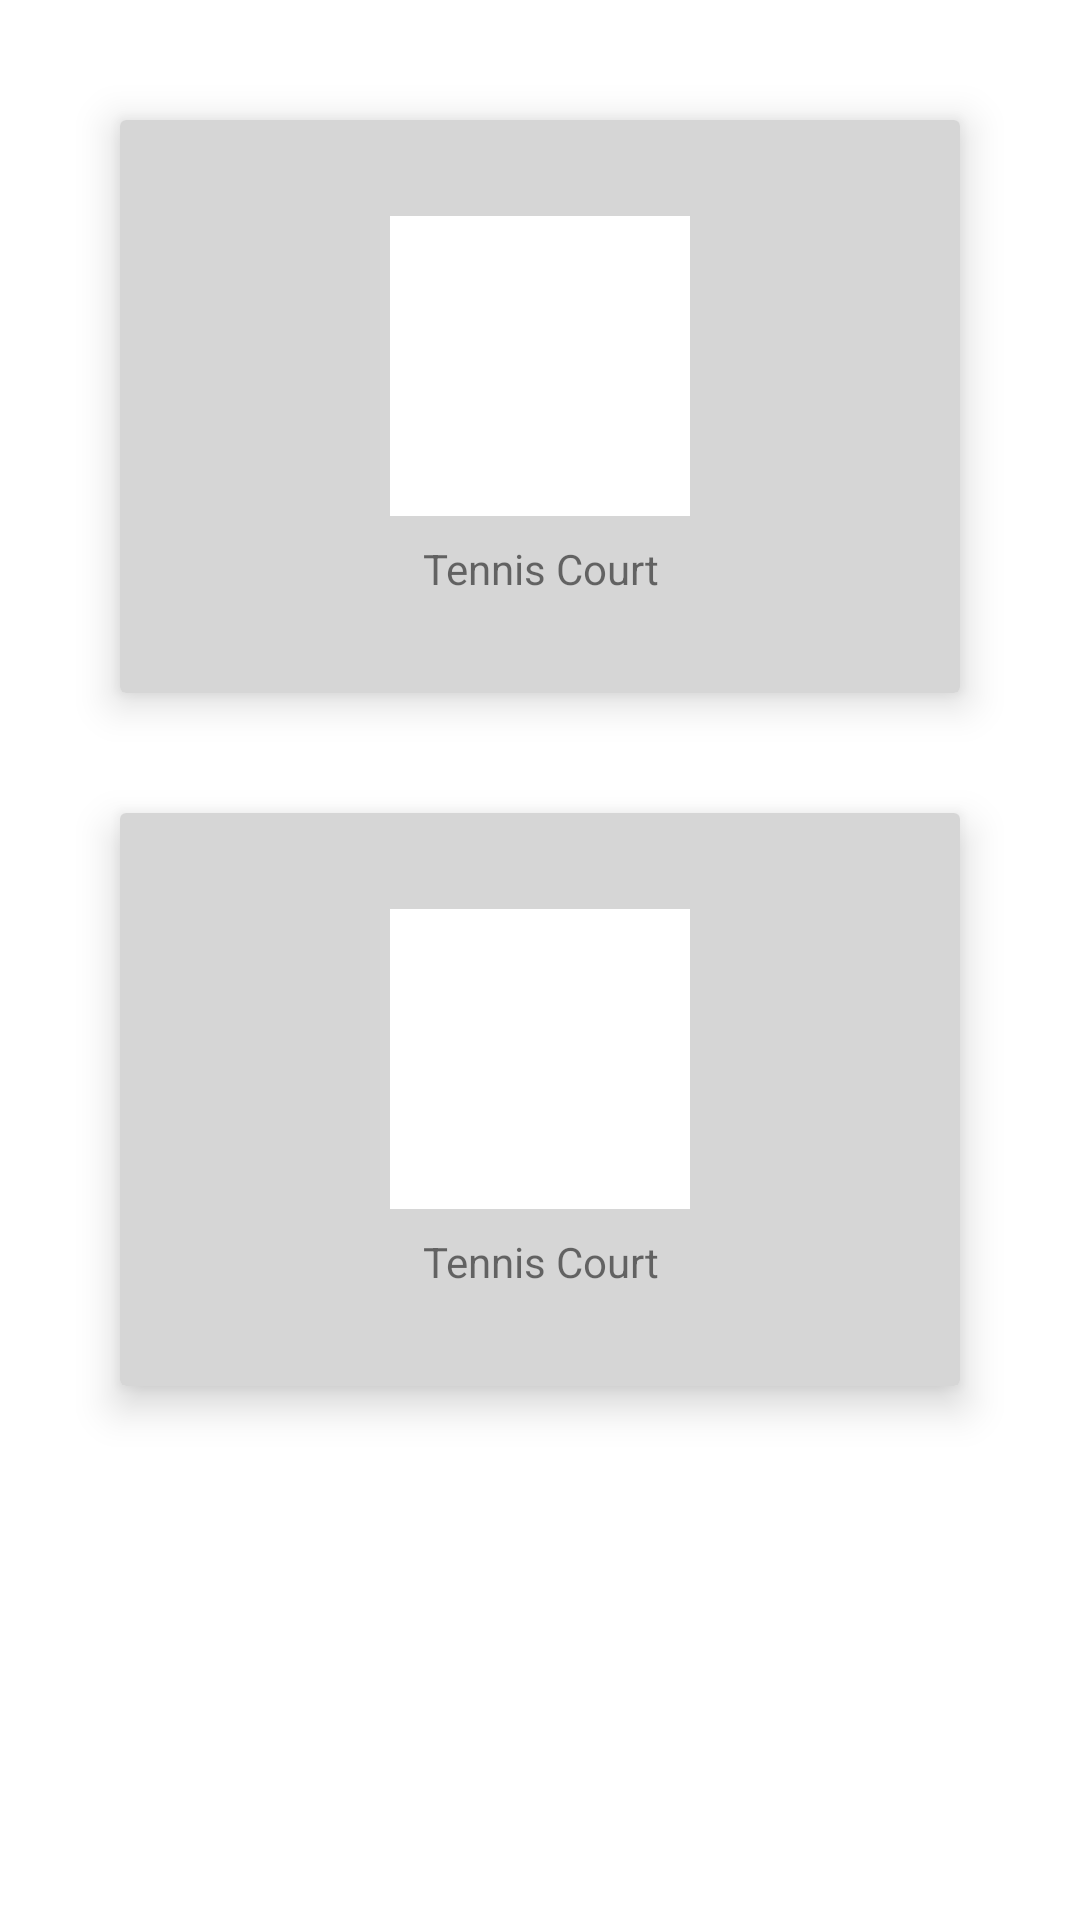

Android layout source for this screen:
<!-- AndroidManifest.xml: activity theme Theme.AddaBooking -->
<!-- res/layout/activity_main.xml -->
<?xml version="1.0" encoding="utf-8"?>
<androidx.constraintlayout.widget.ConstraintLayout xmlns:android="http://schemas.android.com/apk/res/android"
    xmlns:app="http://schemas.android.com/apk/res-auto"
    xmlns:tools="http://schemas.android.com/tools"
    android:layout_width="match_parent"
    android:layout_height="match_parent"
    tools:context=".ui.MainActivity">


    <include
        android:id="@+id/clubhouse_card"
        layout="@layout/facility_card"
        android:layout_width="match_parent"
        android:layout_height="wrap_content"
        android:layout_marginStart="40dp"
        android:layout_marginTop="40dp"
        android:layout_marginEnd="40dp"
        app:layout_constraintBottom_toTopOf="@id/tennis_card"
        app:layout_constraintStart_toStartOf="parent"
        app:layout_constraintTop_toTopOf="parent" />

    <include
        android:id="@+id/tennis_card"
        layout="@layout/facility_card"
        android:layout_width="match_parent"
        android:layout_height="wrap_content"
        android:layout_marginStart="40dp"
        android:layout_marginTop="40dp"
        android:layout_marginEnd="40dp"
        app:layout_constraintStart_toStartOf="parent"
        app:layout_constraintTop_toBottomOf="@id/clubhouse_card" />

</androidx.constraintlayout.widget.ConstraintLayout>
<!-- res/layout/facility_card.xml (included above) -->
<?xml version="1.0" encoding="utf-8"?>
<androidx.cardview.widget.CardView xmlns:android="http://schemas.android.com/apk/res/android"
    xmlns:app="http://schemas.android.com/apk/res-auto"
    xmlns:tools="http://schemas.android.com/tools"
    android:id="@+id/parent"
    android:layout_width="match_parent"
    android:layout_height="wrap_content"
    android:layout_marginTop="1dp"
    android:clickable="true"
    android:focusable="true"
    app:cardElevation="8dp">

    <androidx.constraintlayout.widget.ConstraintLayout
        android:id="@+id/container"
        android:layout_width="match_parent"
        android:layout_height="match_parent"
        android:background="#D6D6D6"
        android:clickable="true"
        android:focusable="true">

        <com.google.android.material.imageview.ShapeableImageView
            android:id="@+id/image"
            android:layout_width="100dp"
            android:layout_height="100dp"
            android:layout_marginTop="32dp"
            android:background="@color/white"
            android:scaleType="fitXY"
            android:src="@drawable/ic_tennis"
            app:layout_constraintEnd_toEndOf="parent"
            app:layout_constraintStart_toStartOf="parent"
            app:layout_constraintTop_toTopOf="parent"
            app:shapeAppearanceOverlay="@style/circularImageView" />

        <TextView
            android:layout_width="wrap_content"
            android:layout_height="wrap_content"
            android:id="@+id/facility_name"
            android:layout_marginTop="8dp"
            android:layout_marginBottom="32dp"
            android:textAlignment="center"
            app:layout_constraintBottom_toBottomOf="parent"
            app:layout_constraintEnd_toEndOf="parent"
            app:layout_constraintStart_toStartOf="parent"
            app:layout_constraintTop_toBottomOf="@id/image"
            android:text="@string/tennis_court"/>

    </androidx.constraintlayout.widget.ConstraintLayout>

</androidx.cardview.widget.CardView>
<!-- resources referenced by this layout -->
<resources>
  <string name="tennis_court">Tennis Court</string>
  <style name="Theme.AddaBooking" parent="Theme.MaterialComponents.DayNight.DarkActionBar" />
  <!-- not gathered from this repository: default colours our renderer supplied (Android Studio template values) -->
  <color name="white">#FFFFFFFF</color>
</resources>
